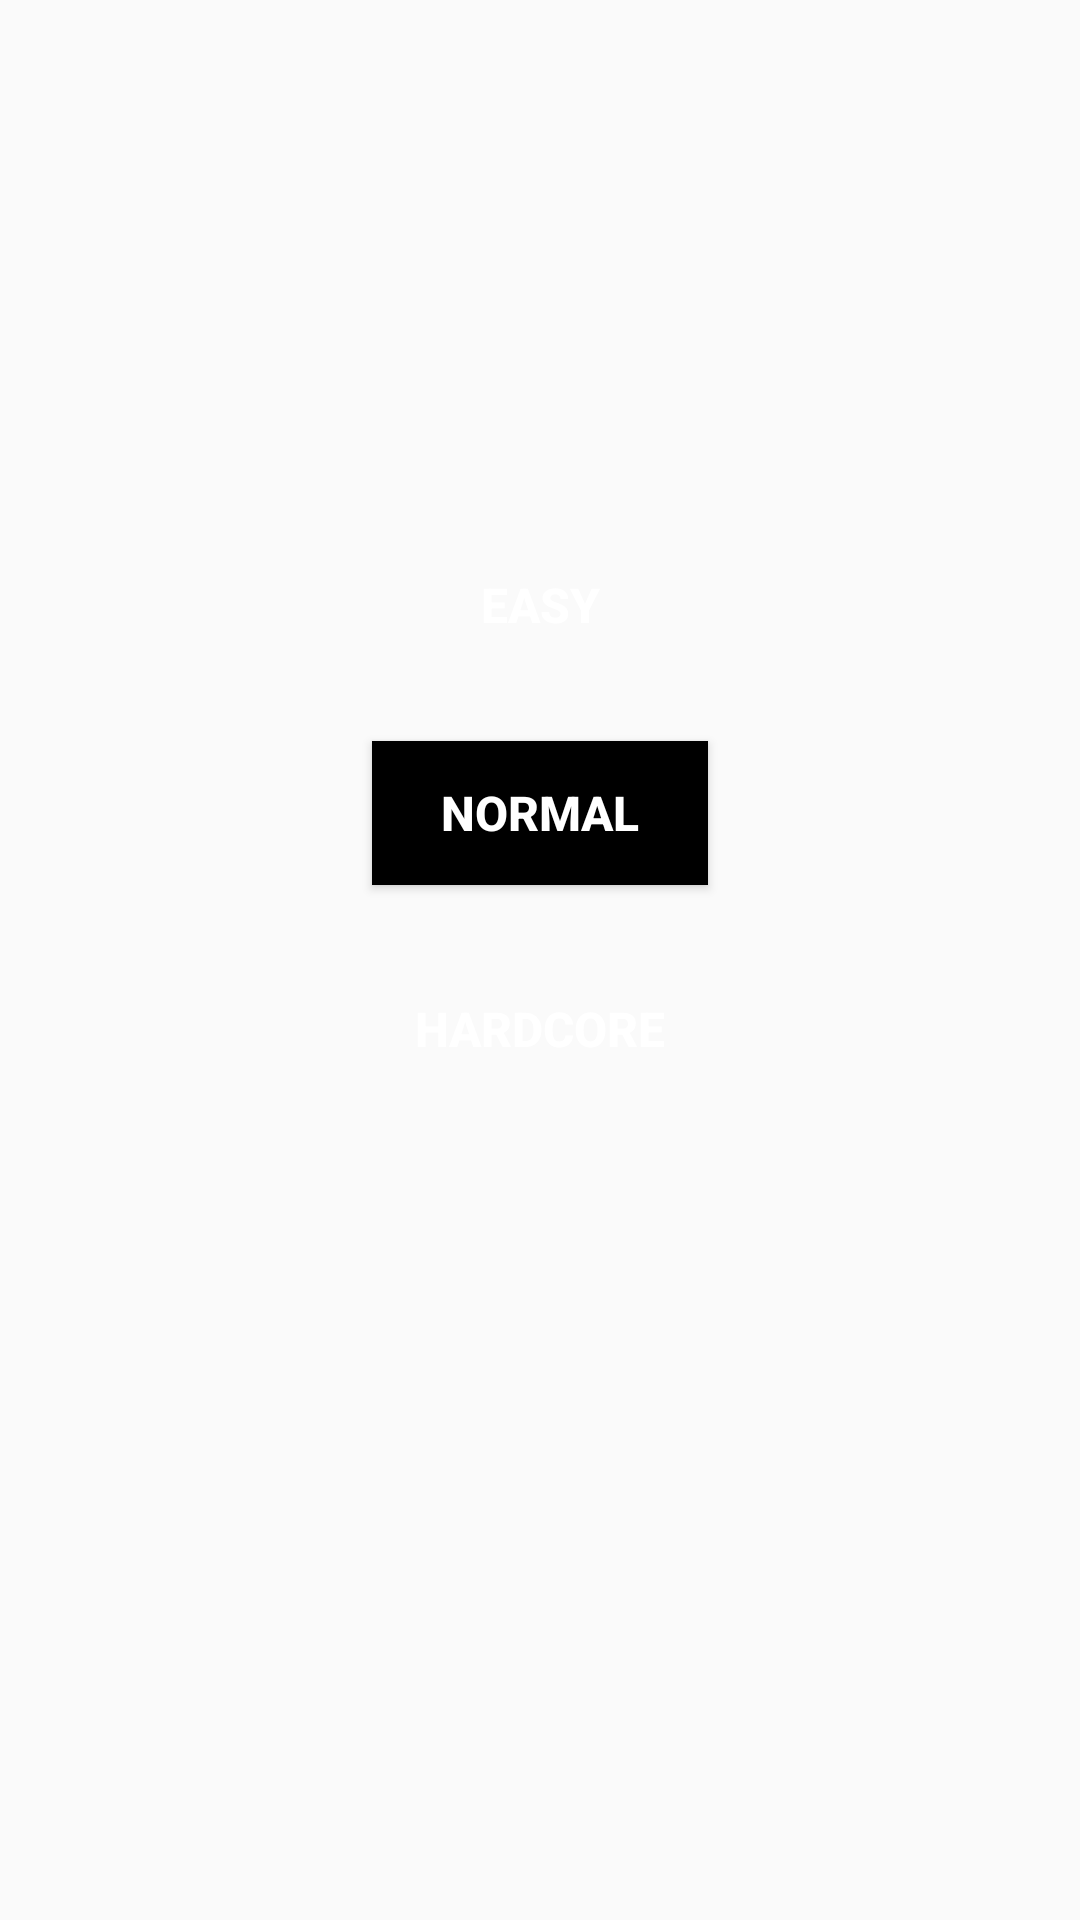

Reconstruct the res/layout file that produces this screen, plus the resources it refers to.
<!-- AndroidManifest.xml: application theme AppTheme -->
<!-- res/layout/activity_difficulty_menu.xml -->
<?xml version="1.0" encoding="utf-8"?>
<android.support.constraint.ConstraintLayout
    xmlns:android="http://schemas.android.com/apk/res/android"
    xmlns:app="http://schemas.android.com/apk/res-auto"
    xmlns:tools="http://schemas.android.com/tools"
    android:layout_width="match_parent"
    android:layout_height="match_parent">

    <Button
        android:id="@+id/easy_btn"
        android:layout_width="112dp"
        android:layout_height="43dp"
        android:layout_marginEnd="8dp"
        android:layout_marginStart="8dp"
        android:layout_marginTop="180dp"
        android:background="@color/Sea"
        android:text="@string/easy"
        android:textColor="@color/colorWhite"
        android:textSize="16sp"
        android:textStyle="bold"
        app:layout_constraintEnd_toEndOf="parent"
        app:layout_constraintStart_toStartOf="parent"
        app:layout_constraintTop_toTopOf="parent" />

    <Button
        android:id="@+id/normal_btn"
        android:layout_width="112dp"
        android:layout_height="wrap_content"
        android:layout_marginEnd="8dp"
        android:layout_marginStart="8dp"
        android:layout_marginTop="24dp"
        android:background="@color/colorBlack"
        android:text="@string/normal"
        android:textColor="@color/colorWhite"
        android:textSize="16sp"
        android:textStyle="bold"
        app:layout_constraintEnd_toEndOf="parent"
        app:layout_constraintStart_toStartOf="parent"
        app:layout_constraintTop_toBottomOf="@+id/easy_btn" />

    <Button
        android:id="@+id/hardcore_btn"
        android:layout_width="112dp"
        android:layout_height="wrap_content"
        android:layout_marginEnd="8dp"
        android:layout_marginStart="8dp"
        android:layout_marginTop="24dp"
        android:background="@color/ShinyRed"
        android:text="@string/hardcore"
        android:textColor="@color/colorWhite"
        android:textSize="16sp"
        android:textStyle="bold"
        app:layout_constraintEnd_toEndOf="parent"
        app:layout_constraintStart_toStartOf="parent"
        app:layout_constraintTop_toBottomOf="@+id/normal_btn" />

</android.support.constraint.ConstraintLayout>
<!-- resources referenced by this layout -->
<resources>
  <color name="colorBlack">#000</color>
  <color name="colorWhite">#FFF</color>
  <string name="easy">EASY</string>
  <string name="hardcore">HARDCORE</string>
  <string name="normal" translatable="false">NORMAL</string>
  <style name="AppTheme" parent="Theme.AppCompat.Light.DarkActionBar">
          
          <item name="colorPrimary">@color/colorBlack</item>
          <item name="colorPrimaryDark">@color/colorBlack</item>
          <item name="colorAccent">@color/colorAccent</item>
      </style>
  <color name="colorAccent">#FF4081</color>
</resources>
